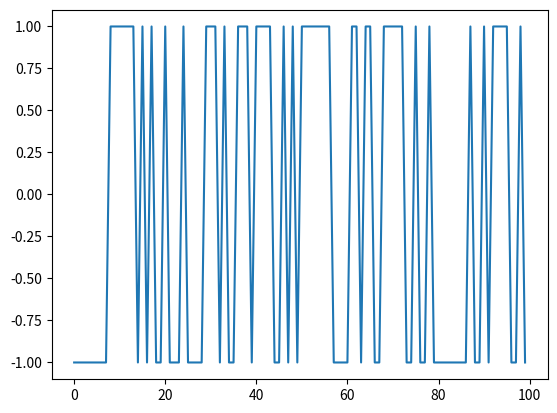

The matplotlib source for this figure:


## Modules


import numpy as np
import math
import matplotlib.pyplot as plt
from numpy import fft

    


## Initialization

bpsk_6 = {
        "rate": 6,
        "coding rate": 1/2,
        "Nbpsc": 1,
        "Ncbps": 48,
        "Ndbps": 24,
        "RATE": [1, 1, 0, 1],
    }
bpsk_9 = {
        "rate": 9,
        "coding rate": 3/4,
        "Nbpsc": 1,
        "Ncbps": 48,
        "Ndbps": 36,
        "RATE": [1, 1, 1, 1],
    }
qpsk_12 = {
        "rate": 12,
        "coding rate": 1/2,
        "Nbpsc": 2,
        "Ncbps": 96,
        "Ndbps": 48,
        "RATE": [0, 1, 0, 1],
    }
qpsk_18 = {
        "rate": 18,
        "coding rate": 3/4,
        "Nbpsc": 2,
        "Ncbps": 96,
        "Ndbps": 72,
        "RATE": [0, 1, 1, 1],
    }
qam16_24 = {
        "rate": 24,
        "coding rate": 1/2,
        "Nbpsc": 4,
        "Ncbps": 192,
        "Ndbps": 96,
        "RATE": [1, 0, 0, 1],
    }
qam16_36 = {
        "rate": 36,
        "coding rate": 3/4,
        "Nbpsc": 4,
        "Ncbps": 192,
        "Ndbps": 144,
        "RATE": [1, 0, 1, 1],
    }
qam64_48 = {
        "rate": 48,
        "coding rate": 2/3,
        "Nbpsc": 6,
        "Ncbps": 288,
        "Ndbps": 192,
        "RATE": [0, 0, 0, 1],
    }
qam64_54 = {
        "rate": 54,
        "coding rate": 3/4,
        "Nbpsc": 6,
        "Ncbps": 288,
        "Ndbps": 216,
        "RATE": [0, 0, 1, 1],
    }

mod = qpsk_18

tail = np.zeros(6, dtype=int)

service = np.zeros(16, dtype=int)

s_initialization = np.array([0, 0, 0, 0, 0, 0, 0], dtype=int)          ##  Scrambler Initialization

nfft = 64          # fft size

cplen = 16

ndcps = 48          # number of data carriers per OFDM symbol

ndspp = 4095          # number of data symbols per packet

ndsppps = 4096          # number of data symbols per packet plus SIGNAL

pl = 4100          # packet length

st = 400         # silence time

ntspdp = (nfft+cplen)*ndspp          # number of time sample per data packet

ntspdpps = (nfft+cplen)*ndsppps         # number of time sample per data packet plus SIGNAL  

ntspp = (nfft+cplen)*pl          # number of time sample per packet

ndbpp = (mod['Ndbps']*ndspp)         # number of data bit per packet

ndbps = mod['Ndbps']          # number of data bit per symbol

ndbppts = ndbpp - len(tail) - len(service)  ##ndbpp -len(tail) -len(service)



def test_encoder(inputd, rate):     
    L = len(inputd)
    if rate == 1/2:
        codbit = np.zeros(L)
    elif rate == 2/3:
        codbit = np.zeros(int(L/2))
    elif rate == 3/4:
        codbit = np.zeros(int(L/3))
    outputd = np.hstack((inputd,codbit))
    return outputd

def test_decoder(inputd,rate):
    L = len(inputd)
    if rate == 1/2:
        codbit = np.delete(inputd,range(int(L/2),L))
    elif rate == 2/3:
        codbit = np.delete(inputd,range(int((2*L)/3),L))
    elif rate == 3/4:
        codbit = np.delete(inputd,range(int((3*L)/4),L))
    
    return codbit

## interleaver

def interleaver_Core (inp_vec, N_CBPS, N_BPSC):
    s = max(N_BPSC/2,1)

    inner_vec = np.ones(N_CBPS,dtype=np.int8)
    for cnt in range(N_CBPS):
        i = (N_CBPS/16) * (cnt % 16) + math.floor(cnt/16)
        inner_vec[int(i)] = inp_vec[cnt]

    outp_vec = np.ones(N_CBPS,dtype=np.int8)
    for cnt in range(N_CBPS):
        j = (s * math.floor(cnt/s)) + ((cnt + N_CBPS - math.floor(16*cnt/N_CBPS)) % s)
        outp_vec[int(j)] = inner_vec[cnt]

    return outp_vec

def interleaver(inp_vec, N_CBPS, N_BPSC):
    inp_len = len(inp_vec)
    iteration = inp_len/N_CBPS

    outp_vec = np.ones(inp_len,dtype=np.int8)
    for cnt in range(int(iteration)):
        vec = inp_vec[N_CBPS*cnt:N_CBPS*(cnt+1)]
        outp_vec[N_CBPS*cnt:N_CBPS*(cnt+1)] = interleaver_Core(vec, N_CBPS, N_BPSC)

    return outp_vec


# __________________Deinterleaver unit __________________
def deinterleaver_Core (inp_vec, N_CBPS, N_BPSC):
    s = max(N_BPSC/2,1)

    inner_vec = np.zeros(N_CBPS,dtype=np.int8)
    for cnt in range(N_CBPS):
        i = (s * math.floor(cnt/s)) + ((cnt + math.floor(16*cnt/N_CBPS)) % s)
        inner_vec[int(i)] = inp_vec[cnt]

    outp_vec = np.zeros(N_CBPS,dtype=np.int8)
    for cnt in range(N_CBPS):
        k = 16 * cnt - (N_CBPS-1) * math.floor(16*cnt/N_CBPS)
    outp_vec[int(k)] = inner_vec[cnt]

    return outp_vec

def deinterleaver(inp_vec, N_CBPS, N_BPSC):

    inp_len = len(inp_vec)
    iteration = inp_len/N_CBPS

    outp_vec = np.ones(inp_len,dtype=np.int8)
    for cnt in range(int(iteration)):
        vec = inp_vec[N_CBPS*cnt:N_CBPS*(cnt+1)]
        outp_vec[N_CBPS*cnt:N_CBPS*(cnt+1)] = deinterleaver_Core(vec, N_CBPS, N_BPSC)

    return outp_vec

###  interleaver ###

def interleaver(data,Ncbps,Nbpsc):
    data = np.reshape(data,(int(len(data)/Ncbps),Ncbps))
    output = np.array([])
    for j in range(len(data)):
        i_data = np.array([])       # interleaved data
        arranged = np.reshape(data[j],(Nbpsc,48))      # arranged to get interleaved
        for i in range(48): 
            i_data = np.append(i_data,arranged[:,i])
        output = np.append(output,i_data)
    return output


### deinterleaver ###


def deinterleaver(data,Ncbps,Nbpsc):
    data = np.reshape(data,(int(len(data)/Ncbps),Ncbps))
    output = np.array([])
    for j in range(len(data)):
        de_data = np.array([])
        arranged = np.reshape(data[j], (48,Nbpsc))
        for i in range(Nbpsc):
            de_data = np.append(de_data,arranged[:,i])
        output = np.append(output,de_data)
    return output

    



## modulator

def bpsk(Data):
    import numpy as np
    import matplotlib.pyplot as plt
    import math
    y=list(Data)
    modulation=1
    g=len(y)/modulation
    h=list(np.zeros(int(g)))
    for k in  range(int(g)):
        if y[k]==1:
            h[k]=1
        elif y[k]==0:
            h[k]=-1
     
    
    return h


def QPSK(Data):
    import numpy as np
    import matplotlib.pyplot as plt
    import math
    mapping = {
              (0,0) : -1-1j,
              (0,1) : -1+1j,
              (1,0) :  1-1j,
              (1,1) :  1+1j,
              }
    y=list(Data)
    modulation=2
    g=len(y)/modulation
    h=list(np.zeros(int(g)))
    t=0
    for k in  range(int(g)):
        s =y[int(t):int(t+2)]
        tpl = tuple(s)#  Original Data to tuple
        h[k]=mapping.get(tpl)
        t=t+2
     
    
    return h

        


def QAM16(Data):
      
    import numpy as np
    import matplotlib.pyplot as plt
    import math
    mapping = {
           (0,0,0,0) : -3-3j,
           (0,0,0,1) : -3-1j,
           (0,0,1,0) : -3+3j,
           (0,0,1,1) : -3+1j,
           (0,1,0,0) : -1-3j,
           (0,1,0,1) : -1-1j,
           (0,1,1,0) : -1+3j,
           (0,1,1,1) : -1+1j,
           (1,0,0,0) :  3-3j,
           (1,0,0,1) :  3-1j,
           (1,0,1,0) :  3+3j,
           (1,0,1,1) :  3+1j,
           (1,1,0,0) :  1-3j,
           (1,1,0,1) :  1-1j,
           (1,1,1,0) :  1+3j,
           (1,1,1,1) :  1+1j
           }
    y=list(Data)
    modulation=4
    g=len(y)/modulation
    h=list(np.zeros(int(g)))
    t=0
    for k in  range(int(g)):
        s =y[int(t):int(t+4)]
        tpl = tuple(s)#  Original Data to tuple
        h[k]=mapping.get(tpl)
        t=t+4

    return h


def QAM64(Data):
    import numpy as np
    import matplotlib.pyplot as plt
    import math
    mapping = {
             (1,0,0,1,0,0) :  7+7j,
             (1,0,0,1,0,1) :  7+5j,
             (1,0,0,1,1,1) :  7+3j,
             (1,0,0,1,1,0) :  7+1j,
             (1,0,0,0,1,0) :  7-1j,
             (1,0,0,0,1,1) :  7-3j,
             (1,0,0,0,0,1) :  7-5j,
             (1,0,0,0,0,0) :  7-7j,
             (1,0,1,1,0,0) :  5+7j,
             (1,0,1,1,0,1) :  5+5j,
             (1,0,1,1,1,1) :  5+3j,
             (1,0,1,1,1,0) :  5+1j,
             (1,0,1,0,1,0) :  5-1j,
             (1,0,1,0,1,1) :  5-3j,
             (1,0,1,0,0,1) :  5-5j,
             (1,0,1,0,0,0) :  5-7j,
             (1,1,1,1,0,0) :  3+7j,
             (1,1,1,1,0,1) :  3+5j,
             (1,1,1,1,1,1) :  3+3j,
             (1,1,1,1,1,0) :  3+1j,
             (1,1,1,0,1,0) :  3-1j,
             (1,1,1,0,1,1) :  3-3j,
             (1,1,1,0,0,1) :  3-5j,
             (1,1,1,0,0,0) :  3-7j,
             (1,1,0,1,0,0) :  1+7j,
             (1,1,0.1,0,1) :  1+5j,
             (1,1,0,1,1,1) :  1+3j,
             (1,1,0,1,1,0) :  1+1j,
             (1,1,0,0,1,0) :  1-1j,
             (1,1,0,0,1,1) :  1-3j,
             (1,1,0,0,0,1) :  1-5j,
             (1,1,0,0,0,0) :  1-7j,
             (0,1,0,1,0,0) :  -1+7j,
             (0,1,0,1,0,1) :  -1+5j,
             (0,1,0,1,1,1) :  -1+3j,
             (0,1,0,1,1,0) :  -1+1j,
             (0,1,0,0,1,0) :  -1-1j,
             (0,1,0,0,1,1) :  -1-3j,
             (0,1,0,0,0,1) :  -1-5j,
             (0,1,0,0,0,0) :  -1-7j,
             (0,1,1,1,0,0) :  -3+7j,
             (0,1,1,1,0,1) :  -3+5j,
             (0,1,1,1,1,1) :  -3+3j,
             (0,1,1,1,1,0) :  -3+1j,
             (0,1,1,0,1,0) :  -3-1j,
             (0,1,1,0,1,1) :  -3-3j,
             (0,1,1,0,0,1) :  -3-5j,
             (0,1,1,0,0,0) :  -3-7j,
             (0,0,1,1,0,0) :  -5+7j,
             (0,0,1,1,0,1) :  -5+5j,
             (0,0,1,1,1,1) :  -5+3j,
             (0,0,1,1,1,0) :  -5+1j,
             (0,0,1,0,1,0) :  -5-1j,
             (0,0,1,0,1,1) :  -5-3j,
             (0,0,1,0,0,1) :  -5-5j,
             (0,0,1,0,0,0) :  -5-7j,
             (0,0,0,1,0,0) :  -7+7j,
             (0,0,0,1,0,1) :  -7+5j,
             (0,0,0,1,1,1) :  -7+3j,
             (0,0,0,1,1,0) :  -7+1j,
             (0,0,0,0,1,0) :  -7-1j,
             (0,0,0,0,1,1) :  -7-3j,
             (0,0,0,0,0,1) :  -7-5j,
             (0,0,0,0,0,0) :  -7-7j,
             }
    y=list(Data)
    modulation=6
    g=len(y)/modulation
    h=list(np.zeros(int(g)))
    t=0
    for k in  range(int(g)):
        s =y[int(t):int(t+6)]
        tpl = tuple(s)#  Original Data to tuple
        h[k]=mapping.get(tpl)
        t=t+6

    return h


def dembpsk(Data):
    import numpy as np
    import matplotlib.pyplot as plt
    import math
    y=list(Data)
    modulation=1
    g=len(y)/modulation
    h=list(np.zeros(int(g)))
    for k in  range(int(g)):
        if y[k]>=0:
            h[k]=1
        elif y[k]< 0:
            h[k]=0
        
    return h


def demQPSK(Data):
    import numpy as np
    import matplotlib.pyplot as plt
    import math
    b=[value.real for value in Data]
    
    c=[value.imag for value in Data]
    
    modulation=2
    g=len(b)*modulation
    h=list(np.zeros(int(g)))
    
    t=0
    for k in  range(len(b)):
      
      
      if b[k]>=0 and c[k]>=0:  # Decision region 1
       h[t]=1
       h[t+1]=1
      elif b[k]<=0 and c[k] > 0:# Decision region 2
       h[t]=0 
       h[t+1]=1
      elif b[k]<0 and c[k]<=0: # Decision region 3
       h[t]=0
       h[t+1]=0
      elif b[k]>=0 and c[k]<0: # Decision region 4
       h[t]=1
       h[t+1]=0
      t=t+2 
    return (h)



def demQAM16(Data):
    import numpy as np
    import matplotlib.pyplot as plt
    import math
    mapping = {
              (0,0,0,0) : -3-3j,
              (0,0,0,1) : -3-1j,
              (0,0,1,0) : -3+3j,
              (0,0,1,1) : -3+1j,
              (0,1,0,0) : -1-3j,
              (0,1,0,1) : -1-1j,
              (0,1,1,0) : -1+3j,
              (0,1,1,1) : -1+1j,
              (1,0,0,0) :  3-3j,
              (1,0,0,1) :  3-1j,
              (1,0,1,0) :  3+3j,
              (1,0,1,1) :  3+1j,
              (1,1,0,0) :  1-3j,
              (1,1,0,1) :  1-1j,
              (1,1,1,0) :  1+3j,
              (1,1,1,1) :  1+1j
              }
    ###############################
    ss=len(Data)
   ## h=[]# Zero vector
    ##for t in range(4*ss):
        ## h.append(0)
    #################################     
    modulation=4
    values = mapping.values()# extract values
    values_list = list(values)# tuple to list
    #################################
    x = mapping.keys()# extract key
    y1=list(x)
    
    #################################
    h=[]
    po=list(np.zeros(16))
    for k in range(ss):
        
        for i in range(16):
              po[i]=abs(values_list[i] - Data[k])
              
     

        min_value = min(po)
        min_index = po.index(min_value)
        
        h.extend(y1[min_index])
    return h



def demQAM64(Data):
    import numpy as np
    import matplotlib.pyplot as plt
    import math
    mapping = {
          (1,0,0,1,0,0) :  7+7j,
          (1,0,0,1,0,1) :  7+5j,
          (1,0,0,1,1,1) :  7+3j,
          (1,0,0,1,1,0) :  7+1j,
          (1,0,0,0,1,0) :  7-1j,
          (1,0,0,0,1,1) :  7-3j,  
          (1,0,0,0,0,1) :  7-5j,
          (1,0,0,0,0,0) :  7-7j,
          (1,0,1,1,0,0) :  5+7j,
          (1,0,1,1,0,1) :  5+5j,
          (1,0,1,1,1,1) :  5+3j,    
          (1,0,1,1,1,0) :  5+1j,
          (1,0,1,0,1,0) :  5-1j,
          (1,0,1,0,1,1) :  5-3j,
          (1,0,1,0,0,1) :  5-5j,
          (1,0,1,0,0,0) :  5-7j,
          (1,1,1,1,0,0) :  3+7j,
          (1,1,1,1,0,1) :  3+5j,
          (1,1,1,1,1,1) :  3+3j,
          (1,1,1,1,1,0) :  3+1j,
          (1,1,1,0,1,0) :  3-1j,
          (1,1,1,0,1,1) :  3-3j,
          (1,1,1,0,0,1) :  3-5j,
          (1,1,1,0,0,0) :  3-7j,
          (1,1,0,1,0,0) :  1+7j,
          (1,1,0.1,0,1) :  1+5j,
          (1,1,0,1,1,1) :  1+3j,
          (1,1,0,1,1,0) :  1+1j,
          (1,1,0,0,1,0) :  1-1j,
          (1,1,0,0,1,1) :  1-3j,
          (1,1,0,0,0,1) :  1-5j,
          (1,1,0,0,0,0) :  1-7j,
          (0,1,0,1,0,0) :  -1+7j,
          (0,1,0,1,0,1) :  -1+5j,
          (0,1,0,1,1,1) :  -1+3j,
          (0,1,0,1,1,0) :  -1+1j,
          (0,1,0,0,1,0) :  -1-1j,
          (0,1,0,0,1,1) :  -1-3j,
          (0,1,0,0,0,1) :  -1-5j,
          (0,1,0,0,0,0) :  -1-7j,
          (0,1,1,1,0,0) :  -3+7j,
          (0,1,1,1,0,1) :  -3+5j,
          (0,1,1,1,1,1) :  -3+3j,
          (0,1,1,1,1,0) :  -3+1j,
          (0,1,1,0,1,0) :  -3-1j,
          (0,1,1,0,1,1) :  -3-3j,
          (0,1,1,0,0,1) :  -3-5j,
          (0,1,1,0,0,0) :  -3-7j,
          (0,0,1,1,0,0) :  -5+7j,
          (0,0,1,1,0,1) :  -5+5j,
          (0,0,1,1,1,1) :  -5+3j,
          (0,0,1,1,1,0) :  -5+1j,
          (0,0,1,0,1,0) :  -5-1j,
          (0,0,1,0,1,1) :  -5-3j,
          (0,0,1,0,0,1) :  -5-5j,
          (0,0,1,0,0,0) :  -5-7j,
          (0,0,0,1,0,0) :  -7+7j,
          (0,0,0,1,0,1) :  -7+5j,
          (0,0,0,1,1,1) :  -7+3j,
          (0,0,0,1,1,0) :  -7+1j,
          (0,0,0,0,1,0) :  -7-1j,
          (0,0,0,0,1,1) :  -7-3j,
          (0,0,0,0,0,1) :  -7-5j,
          (0,0,0,0,0,0) :  -7-7j,
          }
    ###############################
    ss=len(Data)
   ### h=[]# Zero vector
   ### for t in range(4*ss):
     ###   h.append(0)
    #################################
    modulation=6
    values = mapping.values()# extract values
    values_list = list(values)# tuple to list
    #
    x = mapping.keys()# extract key
    y1=list(x)
    #
    h=[]
    po=list(np.zeros(64))
    for k in range(ss):
        for i in range(64):
            po[i]=abs(values_list[i] - Data[k])
            
        min_value = min(po)
        min_index = po.index(min_value)
          
        h.extend(y1[min_index])
    return h


def modulation(in_data, modulationtype):         #interleaved data
    if modulationtype == bpsk_6 or modulationtype == bpsk_9:
        modulated_data = bpsk(in_data)
    elif modulationtype == qpsk_12 or modulationtype == qpsk_18:
        modulated_data = QPSK(in_data)
    elif modulationtype == qam16_24 or modulationtype == qam16_36:
        modulated_data = QAM16(in_data)
    elif modulationtype == qam64_48 or modulationtype == qam64_54:
        modulated_data = QAM64(in_data)
    return modulated_data


def demodulation(mo_data, modulationtype):         #modulated data
    if modulationtype == bpsk_6 or modulationtype == bpsk_9:
        demodulated_data = dembpsk(mo_data)
    elif modulationtype == qpsk_12 or modulationtype == qpsk_18:
        demodulated_data = demQPSK(mo_data)
    elif modulationtype == qam16_24 or modulationtype == qam16_36:
        demodulated_data = demQAM16(mo_data)
    elif modulationtype == qam64_48 or modulationtype == qam64_54:
        demodulated_data = demQAM64(mo_data)
    return demodulated_data

def choose_packet(data,nop,iteration,ndbpp):
    complet_packet = data[i*ndbpp:(i+1)*ndbpp]
    last_paacket = data[(nop-1)*ndbpp:]
    if iteration<nop-1:
        output = complet_packet
    elif iteration==nop-1:
        output = last_paacket
    return output



def add_pad(data, mod):   ##packet binary data with service and tail
    p_data = data
    pad_len = 0      #pad length
    if len(data)%mod["Ndbps"] != 0:
        pad = np.zeros(mod["Ndbps"]-(len(data)%mod["Ndbps"]))
        p_data = np.hstack((data,pad))   # data with pad
        pad_len = len(pad)
    return p_data,pad_len


def delet_pad(p_data, pad_len):   ## data with pad
    data = np.delete(p_data,range(len(p_data)-pad_len,len(p_data)))
    return data

def make_packet(chosen_packet, mod_type, tail, service):
    sdatat = np.hstack((service, chosen_packet, tail))     ## [service chosen packet tail]
    p_data,plen = add_pad(sdatat,mod_type)
    en_data = test_encoder(p_data, mod_type["coding rate"])   ##encoded data
    mo_data = modulation(en_data,mod_type)      ##modulated data
    return mo_data,plen

def extract_packet(time_signal, mod_type, len_pad):
    demo_data = demodulation(time_signal, mod_type)
    dec_data = test_decoder(demo_data, mod_type["coding rate"]) 
    sdatat = delet_pad(dec_data, len_pad)
    data = sdatat[len(service):len(sdatat)-len(tail)]

    
    
    return data


source = np.random.randint(0, high=2, size=1000000)
# source = np.hstack((source,tail))   #added tail source
# pad = np.zeros((len(source)-((nop-1)*ndbppts))%ndbps, dtype=int)
# source = np.hstack((tsource,pad))
# print(len(psource))

# psourcehat = []
nop = math.ceil(len(source)/(ndbppts))          # number of packets


sourcehat = []
for i in range(nop):
    ch_data = choose_packet(source,nop,i,ndbppts)       ## chosen packet   (bit)
    t_signal,plen = make_packet(ch_data, mod, tail, service)    ## plen :pad length
    ex_data = extract_packet(t_signal, mod, plen)
    sourcehat = np.append(sourcehat,ex_data) 
    print(len(ch_data))
    print(len(t_signal))
    print(len(ex_data))
    print(len(sourcehat))
    print(plen)


for i in range(len(sourcehat)):
    if sourcehat[i] != source[i]:
        print('false')
print(len(sourcehat))
source[0:20]

sourcehat[0:20]

t_signal[0:20]

plt.plot(t_signal[0:100])

